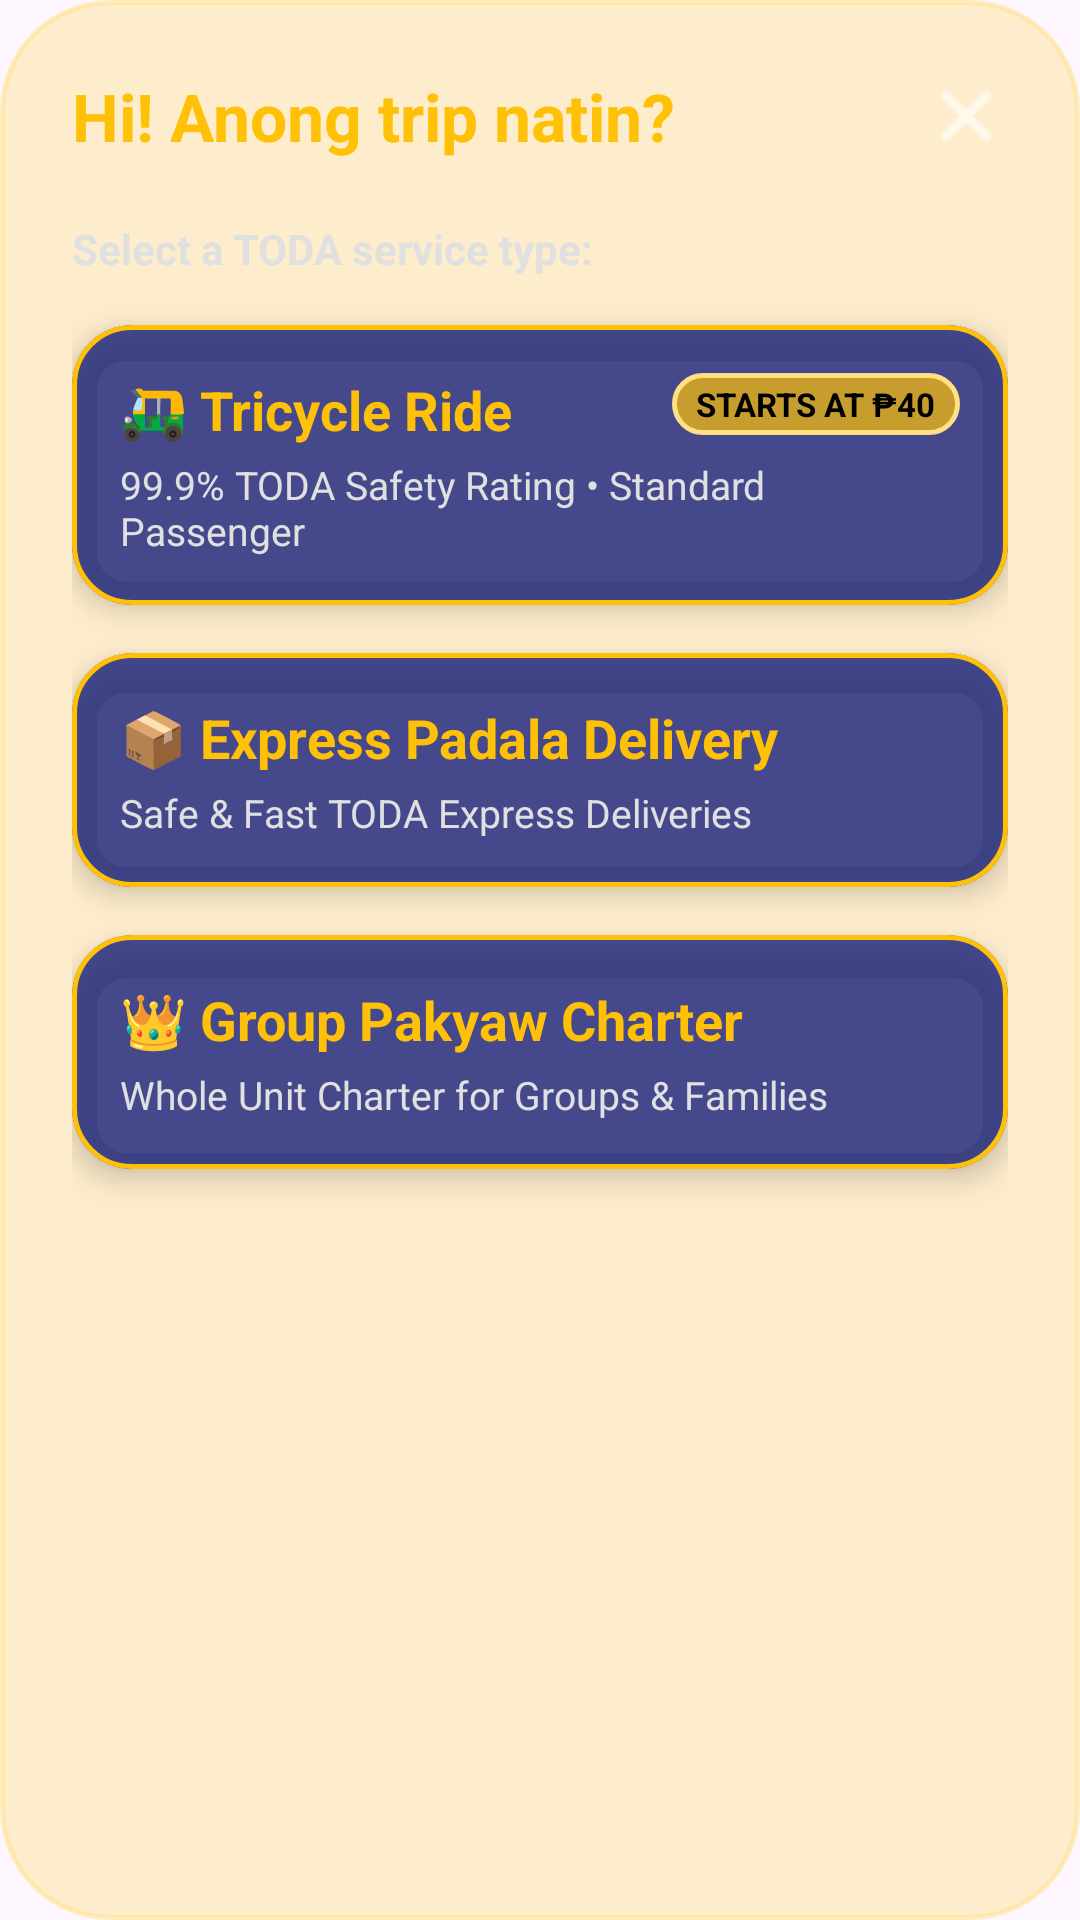

Produce the Android XML layout that renders to this screen, including the resource entries it uses.
<!-- AndroidManifest.xml: application theme Theme.TriXpress -->
<!-- res/layout/dialog_service_type_picker.xml -->
<?xml version="1.0" encoding="utf-8"?>
<LinearLayout xmlns:android="http://schemas.android.com/apk/res/android"
    xmlns:app="http://schemas.android.com/apk/res-auto"
    android:layout_width="match_parent"
    android:layout_height="wrap_content"
    android:background="@drawable/bg_glass_card"
    android:orientation="vertical"
    android:padding="24dp">

    
    <RelativeLayout
        android:layout_width="match_parent"
        android:layout_height="wrap_content"
        android:layout_marginBottom="20dp">

        <TextView
            android:id="@+id/tvServiceTitle"
            android:layout_width="wrap_content"
            android:layout_height="wrap_content"
            android:text="Hi! Anong trip natin?"
            android:textColor="#FFC107"
            android:textSize="22sp"
            android:textStyle="bold" />

        <ImageView
            android:id="@+id/btnCloseServiceDialog"
            android:layout_width="28dp"
            android:layout_height="28dp"
            android:layout_alignParentEnd="true"
            android:layout_centerVertical="true"
            android:src="@android:drawable/ic_menu_close_clear_cancel"
            app:tint="#FFFFFF"
            android:contentDescription="Close" />
    </RelativeLayout>

    <TextView
        android:layout_width="wrap_content"
        android:layout_height="wrap_content"
        android:text="Select a TODA service type:"
        android:textColor="#E0E0E0"
        android:textSize="14sp"
        android:textStyle="bold"
        android:layout_marginBottom="16dp" />

    
    <com.google.android.material.card.MaterialCardView
        android:id="@+id/cardServiceTricycle"
        android:layout_width="match_parent"
        android:layout_height="wrap_content"
        android:layout_marginBottom="16dp"
        app:cardBackgroundColor="#CC1A237E"
        app:cardCornerRadius="20dp"
        app:cardElevation="6dp"
        app:strokeColor="#FFC107"
        app:strokeWidth="1.5dp">

        <RelativeLayout
            android:layout_width="match_parent"
            android:layout_height="wrap_content"
            android:padding="16dp">

            <TextView
                android:layout_width="wrap_content"
                android:layout_height="wrap_content"
                android:layout_alignParentEnd="true"
                android:background="@drawable/bg_btn_yellow"
                android:paddingHorizontal="8dp"
                android:paddingVertical="3dp"
                android:text="STARTS AT ₱40"
                android:textColor="#000000"
                android:textSize="11sp"
                android:textStyle="bold" />

            <LinearLayout
                android:layout_width="match_parent"
                android:layout_height="wrap_content"
                android:orientation="vertical">

                <TextView
                    android:layout_width="wrap_content"
                    android:layout_height="wrap_content"
                    android:text="🛺 Tricycle Ride"
                    android:textColor="#FFC107"
                    android:textSize="18sp"
                    android:textStyle="bold" />

                <TextView
                    android:layout_width="wrap_content"
                    android:layout_height="wrap_content"
                    android:layout_marginTop="4dp"
                    android:text="99.9% TODA Safety Rating • Standard Passenger"
                    android:textColor="#E0E0E0"
                    android:textSize="13sp" />
            </LinearLayout>
        </RelativeLayout>
    </com.google.android.material.card.MaterialCardView>

    
    <com.google.android.material.card.MaterialCardView
        android:id="@+id/cardServicePadala"
        android:layout_width="match_parent"
        android:layout_height="wrap_content"
        android:layout_marginBottom="16dp"
        app:cardBackgroundColor="#CC1A237E"
        app:cardCornerRadius="20dp"
        app:cardElevation="6dp"
        app:strokeColor="#FFC107"
        app:strokeWidth="1.5dp">

        <LinearLayout
            android:layout_width="match_parent"
            android:layout_height="wrap_content"
            android:orientation="vertical"
            android:padding="16dp">

            <TextView
                android:layout_width="wrap_content"
                android:layout_height="wrap_content"
                android:text="📦 Express Padala Delivery"
                android:textColor="#FFC107"
                android:textSize="18sp"
                android:textStyle="bold" />

            <TextView
                android:layout_width="wrap_content"
                android:layout_height="wrap_content"
                android:layout_marginTop="4dp"
                android:text="Safe &amp; Fast TODA Express Deliveries"
                android:textColor="#E0E0E0"
                android:textSize="13sp" />
        </LinearLayout>
    </com.google.android.material.card.MaterialCardView>

    
    <com.google.android.material.card.MaterialCardView
        android:id="@+id/cardServicePakyaw"
        android:layout_width="match_parent"
        android:layout_height="wrap_content"
        android:layout_marginBottom="8dp"
        app:cardBackgroundColor="#CC1A237E"
        app:cardCornerRadius="20dp"
        app:cardElevation="6dp"
        app:strokeColor="#FFC107"
        app:strokeWidth="1.5dp">

        <LinearLayout
            android:layout_width="match_parent"
            android:layout_height="wrap_content"
            android:orientation="vertical"
            android:padding="16dp">

            <TextView
                android:layout_width="wrap_content"
                android:layout_height="wrap_content"
                android:text="👑 Group Pakyaw Charter"
                android:textColor="#FFC107"
                android:textSize="18sp"
                android:textStyle="bold" />

            <TextView
                android:layout_width="wrap_content"
                android:layout_height="wrap_content"
                android:layout_marginTop="4dp"
                android:text="Whole Unit Charter for Groups &amp; Families"
                android:textColor="#E0E0E0"
                android:textSize="13sp" />
        </LinearLayout>
    </com.google.android.material.card.MaterialCardView>

</LinearLayout>
<!-- resources referenced by this layout -->
<resources>
  <!-- drawable bg_btn_yellow (drawable) -->
  <?xml version="1.0" encoding="utf-8"?>
  <shape xmlns:android="http://schemas.android.com/apk/res/android"
      android:shape="rectangle">
      
      <solid android:color="#B3FFC107" />
      <corners android:radius="50dp" />
      <stroke
          android:width="1.5dp"
          android:color="#FFE082" />
  </shape>
  <!-- drawable bg_glass_card (drawable) -->
  <?xml version="1.0" encoding="utf-8"?>
  <shape xmlns:android="http://schemas.android.com/apk/res/android">
      
      <solid android:color="#33FFC107" />
      <corners android:radius="36dp" />
      <stroke
          android:width="1.5dp"
          android:color="#80FFE082" />
  </shape>
  <style name="Theme.TriXpress" parent="Base.Theme.TriXpress" />
  <style name="Base.Theme.TriXpress" parent="Theme.Material3.DayNight.NoActionBar">
          
          <item name="android:textViewStyle">@style/TriXpress.TextView</item>
      </style>
  <style name="TriXpress.TextView" parent="android:Widget.TextView">
          <item name="android:fontFamily">sans-serif</item>
      </style>
</resources>
